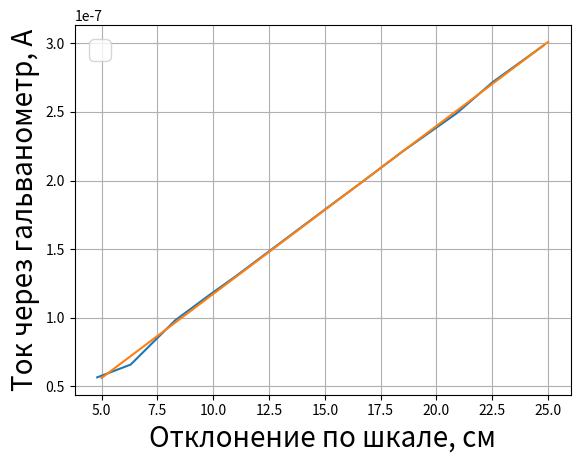

The script that saved this image:
import matplotlib.pyplot as plt
import math
from copy import copy, deepcopy

def fun(arrx,arry):
    x = arrx
    y = arry

    xy_av = 0
    x_2_av = 0
    y_2_av = 0
    x_av=0
    y_av = 0
    for i in range(len(arrx)):
        x_av += x[i]
        y_av += y[i]
        xy_av += x[i] * y[i]
        x_2_av += x[i] * x[i]
        y_2_av += y[i] * y[i]
    
    x_av /= len(x)
    y_av /= len(y)
    xy_av /= len(x)
    x_2_av /= len(x)
    y_2_av /= len(x)

    a = (xy_av - x_av * y_av)/(x_2_av - x_av ** 2)
    b = y_av - a * x_av
    k = xy_av / x_2_av

    sigma_k = 1/(6**0.5)*(y_2_av / x_2_av - k ** 2)**0.5

    return(a,b,k,sigma_k)

I = []
x = [24.8, 22.5,20.9,18.5,16.7,15.2,12.3,11,9.9,8.3,6.3,4.8]

magasine = [1400,1600,1800,2100,2400,2700,3500,4000,4500,5500,8500,10000]
for i in range(len(magasine)):
    I.append( 1/2000 * 1.2  / (magasine[i] + 610))


# plt.errorbar(Is,ks,fmt='o')
# a,b,k,sigma_k = fun(Is,ks)

# plt.plot([0,1],[0,k],label = 'Прямая зависимость Y=(' + str(k)[0:6] + "+-" + "0.0004"  + ')x')

plt.plot(x, I)

plt.xlabel(r"Отклонение по шкале, см",fontsize=20)
plt.ylabel(r"Ток через гальванометр, А",fontsize=20)

a,b,k,sigma_k = fun(x, I)

plt.plot([5,25],[5 * a + b, 25 * a + b])

print(a,b)

plt.legend(fontsize=20)
plt.grid()
plt.show()
